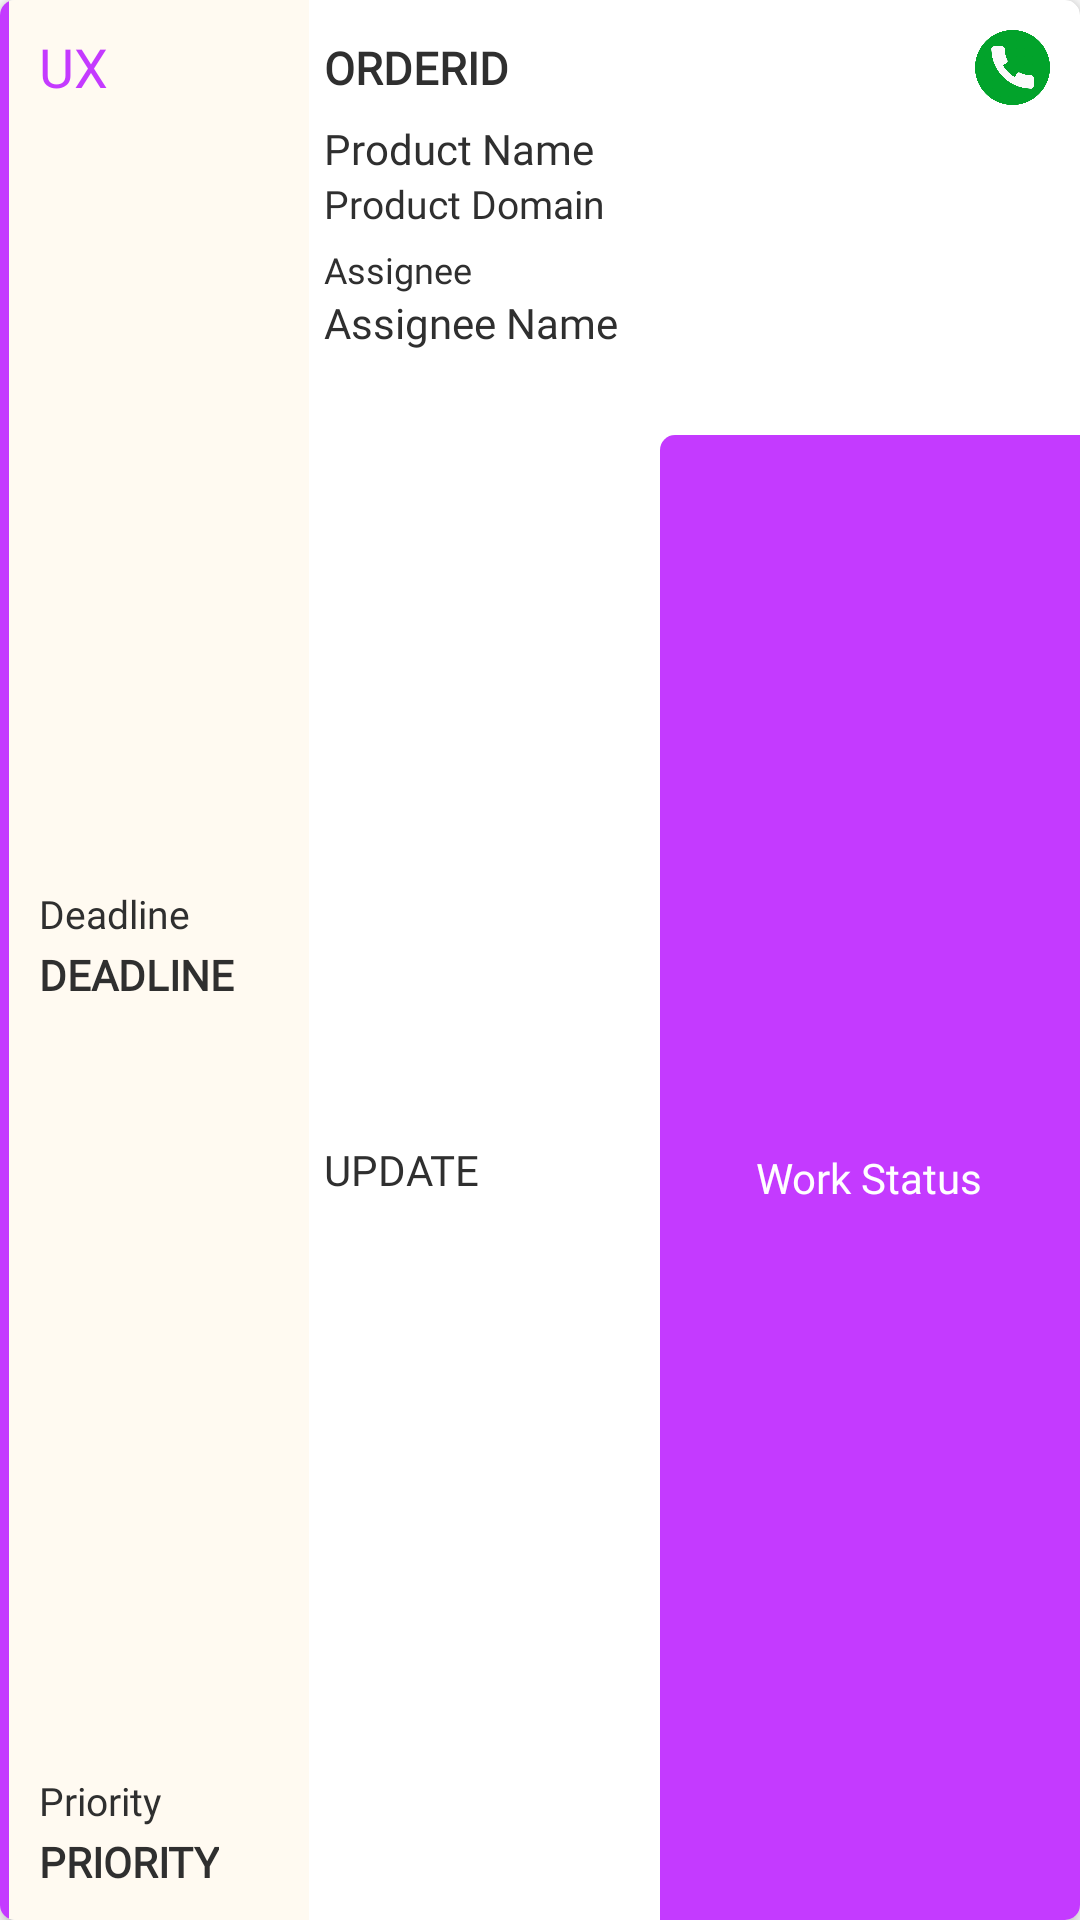

Produce the Android XML layout that renders to this screen, including the resource entries it uses.
<!-- AndroidManifest.xml: application theme Theme.DevthreadEmployee -->
<!-- res/layout/assigned_order_layout.xml -->
<?xml version="1.0" encoding="utf-8"?>
<androidx.cardview.widget.CardView xmlns:android="http://schemas.android.com/apk/res/android"
    android:layout_width="match_parent"
    android:layout_height="190dp"
    xmlns:app="http://schemas.android.com/apk/res-auto"
    android:layout_margin="10dp"
    app:cardCornerRadius="5dp"
    app:cardElevation="4dp"
    app:cardBackgroundColor="@color/white">
    <LinearLayout
        android:layout_width="match_parent"
        android:layout_height="wrap_content"
        android:orientation="horizontal">
        <View
            android:layout_width="3dp"
            android:layout_height="match_parent"
            android:background="@color/colortext"/>
        <FrameLayout
            android:layout_width="100dp"
            android:layout_height="match_parent"
            android:orientation="vertical"
            android:background="#FFFAF1">
            <TextView
                android:id="@+id/work_type"
                android:layout_width="wrap_content"
                android:layout_height="wrap_content"
                android:text="UX"
                android:textColor="@color/colorEnd"
                android:fontFamily="@font/open_sans"
                android:textSize="18dp"
                android:layout_margin="10dp"/>
            <LinearLayout
                android:layout_width="match_parent"
                android:layout_height="wrap_content"
                android:orientation="vertical"
                android:layout_gravity="center">
                <TextView
                    android:layout_width="wrap_content"
                    android:layout_height="wrap_content"
                    android:text="Deadline"
                    android:fontFamily="@font/open_sans_light"
                    android:layout_gravity="bottom"
                    android:layout_marginStart="10dp"
                    android:textColor="@color/colorOffBlack"
                    android:textSize="13sp"/>
                <TextView
                    android:id="@+id/deadline"
                    android:layout_width="wrap_content"
                    android:layout_height="wrap_content"
                    android:text="Deadline"
                    android:fontFamily="@font/open_sans"
                    android:layout_gravity="bottom"
                    android:layout_marginStart="10dp"
                    android:layout_marginTop="2dp"
                    android:layout_marginBottom="10dp"
                    android:textColor="@color/colorOffBlack"
                    android:textSize="14sp"
                    android:textStyle="bold"
                    android:textAllCaps="true"/>
            </LinearLayout>
            <LinearLayout
                android:layout_width="match_parent"
                android:layout_height="wrap_content"
                android:orientation="vertical"
                android:layout_gravity="bottom">
                <TextView
                    android:layout_width="wrap_content"
                    android:layout_height="wrap_content"
                    android:text="Priority"
                    android:fontFamily="@font/open_sans_light"
                    android:layout_gravity="bottom"
                    android:layout_marginStart="10dp"
                    android:textColor="@color/colorOffBlack"
                    android:textSize="13sp"/>
                <TextView
                    android:id="@+id/priority"
                    android:layout_width="wrap_content"
                    android:layout_height="wrap_content"
                    android:text="PRIORITY"
                    android:fontFamily="@font/open_sans"
                    android:layout_gravity="bottom"
                    android:layout_marginStart="10dp"
                    android:layout_marginTop="2dp"
                    android:layout_marginBottom="10dp"
                    android:textColor="@color/colorOffBlack"
                    android:textSize="14sp"
                    android:textStyle="bold"
                    android:textAllCaps="true"/>
            </LinearLayout>


        </FrameLayout>
        <LinearLayout
            android:layout_width="match_parent"
            android:layout_height="match_parent"
            android:orientation="vertical"
            android:layout_marginStart="5dp">
            <FrameLayout
                android:layout_width="match_parent"
                android:layout_height="35dp"
                android:layout_marginTop="5dp"
                android:layout_marginEnd="5dp">
                <TextView
                    android:id="@+id/ord_id"
                    android:layout_width="wrap_content"
                    android:layout_height="wrap_content"
                    android:text="ORDERID"
                    android:fontFamily="@font/open_sans"
                    android:textSize="15sp"
                    android:textStyle="bold"
                    android:textColor="@color/colorOffBlack"
                    android:layout_gravity="center|start"/>
                <ImageView
                    android:id="@+id/phone"
                    android:layout_width="25dp"
                    android:layout_height="25dp"
                    android:src="@drawable/telephone"
                    android:layout_gravity="center|end"
                    android:layout_marginEnd="5dp"/>
            </FrameLayout>
            <LinearLayout
                android:layout_width="match_parent"
                android:layout_height="100dp"
                android:orientation="vertical">
                <TextView
                    android:id="@+id/product_name"
                    android:layout_width="wrap_content"
                    android:layout_height="wrap_content"
                    android:text="Product Name"
                    android:fontFamily="@font/open_sans"
                    android:textColor="@color/colorOffBlack"
                    android:textSize="14sp"/>
                <TextView
                    android:id="@+id/product_domain"
                    android:layout_width="wrap_content"
                    android:layout_height="wrap_content"
                    android:text="Product Domain"
                    android:fontFamily="@font/open_sans"
                    android:textColor="@color/colorOffBlack"
                    android:textSize="13sp"/>
                <TextView
                    android:layout_width="wrap_content"
                    android:layout_height="wrap_content"
                    android:text="Assignee"
                    android:textColor="@color/colorOffBlack"
                    android:textSize="12sp"
                    android:fontFamily="@font/open_sans_light"
                    android:layout_marginTop="5dp"/>
                <TextView
                    android:id="@+id/assignee"
                    android:layout_width="wrap_content"
                    android:layout_height="wrap_content"
                    android:text="Assignee Name"
                    android:textColor="@color/colorOffBlack"
                    android:textSize="14sp"
                    android:fontFamily="@font/open_sans_semibold"/>

            </LinearLayout>
            <FrameLayout
                android:layout_width="match_parent"
                android:layout_height="match_parent">
                <TextView
                    android:id="@+id/update"
                    android:layout_width="wrap_content"
                    android:layout_height="wrap_content"
                    android:text="UPDATE"
                    android:fontFamily="@font/open_sans"
                    android:textSize="14sp"
                    android:textColor="@color/colorOffBlack"
                    android:layout_gravity="center|start"/>
                <LinearLayout
                    android:layout_width="140dp"
                    android:layout_height="match_parent"
                    android:layout_gravity="end"
                    android:background="@drawable/l_back"
                    android:layout_marginTop="5dp"
                    android:gravity="center">
                    <TextView
                        android:id="@+id/status"
                        android:layout_width="wrap_content"
                        android:layout_height="wrap_content"
                        android:text="Work Status"
                        android:textSize="14sp"
                        android:fontFamily="@font/open_sans"
                        android:textColor="@color/white"/>

                </LinearLayout>
            </FrameLayout>

        </LinearLayout>


    </LinearLayout>

</androidx.cardview.widget.CardView>
<!-- resources referenced by this layout -->
<resources>
  <color name="colorEnd">#C43AFF</color>
  <color name="colorOffBlack">#2F2F2F</color>
  <color name="colortext">#C43AFF</color>
  <color name="white">#ffffff</color>
  <!-- drawable l_back (drawable) -->
  <?xml version="1.0" encoding="utf-8"?>
  <shape xmlns:android="http://schemas.android.com/apk/res/android"
      android:shape="rectangle">
      <corners android:topLeftRadius="5dp"/>
      <solid android:color="@color/colortext"/>
  
  </shape>
  <!-- drawable telephone: png bitmap (drawable-v24, 36926 bytes) -->
  <style name="Theme.DevthreadEmployee" parent="Theme.MaterialComponents.DayNight.NoActionBar">
          
          <item name="colorPrimary">@color/colortext</item>
          <item name="colorPrimaryVariant">@color/colortext</item>
          <item name="colorOnPrimary">@color/white</item>
          
          <item name="colorSecondary">@color/colorAccent</item>
          <item name="colorSecondaryVariant">@color/colorAccent</item>
          <item name="colorOnSecondary">@color/colorOffBlack</item>
          
          <item name="android:statusBarColor" tools:targetApi="l">?attr/colorPrimaryVariant</item>
          
      </style>
  <color name="colorAccent">#03DAC5</color>
</resources>
